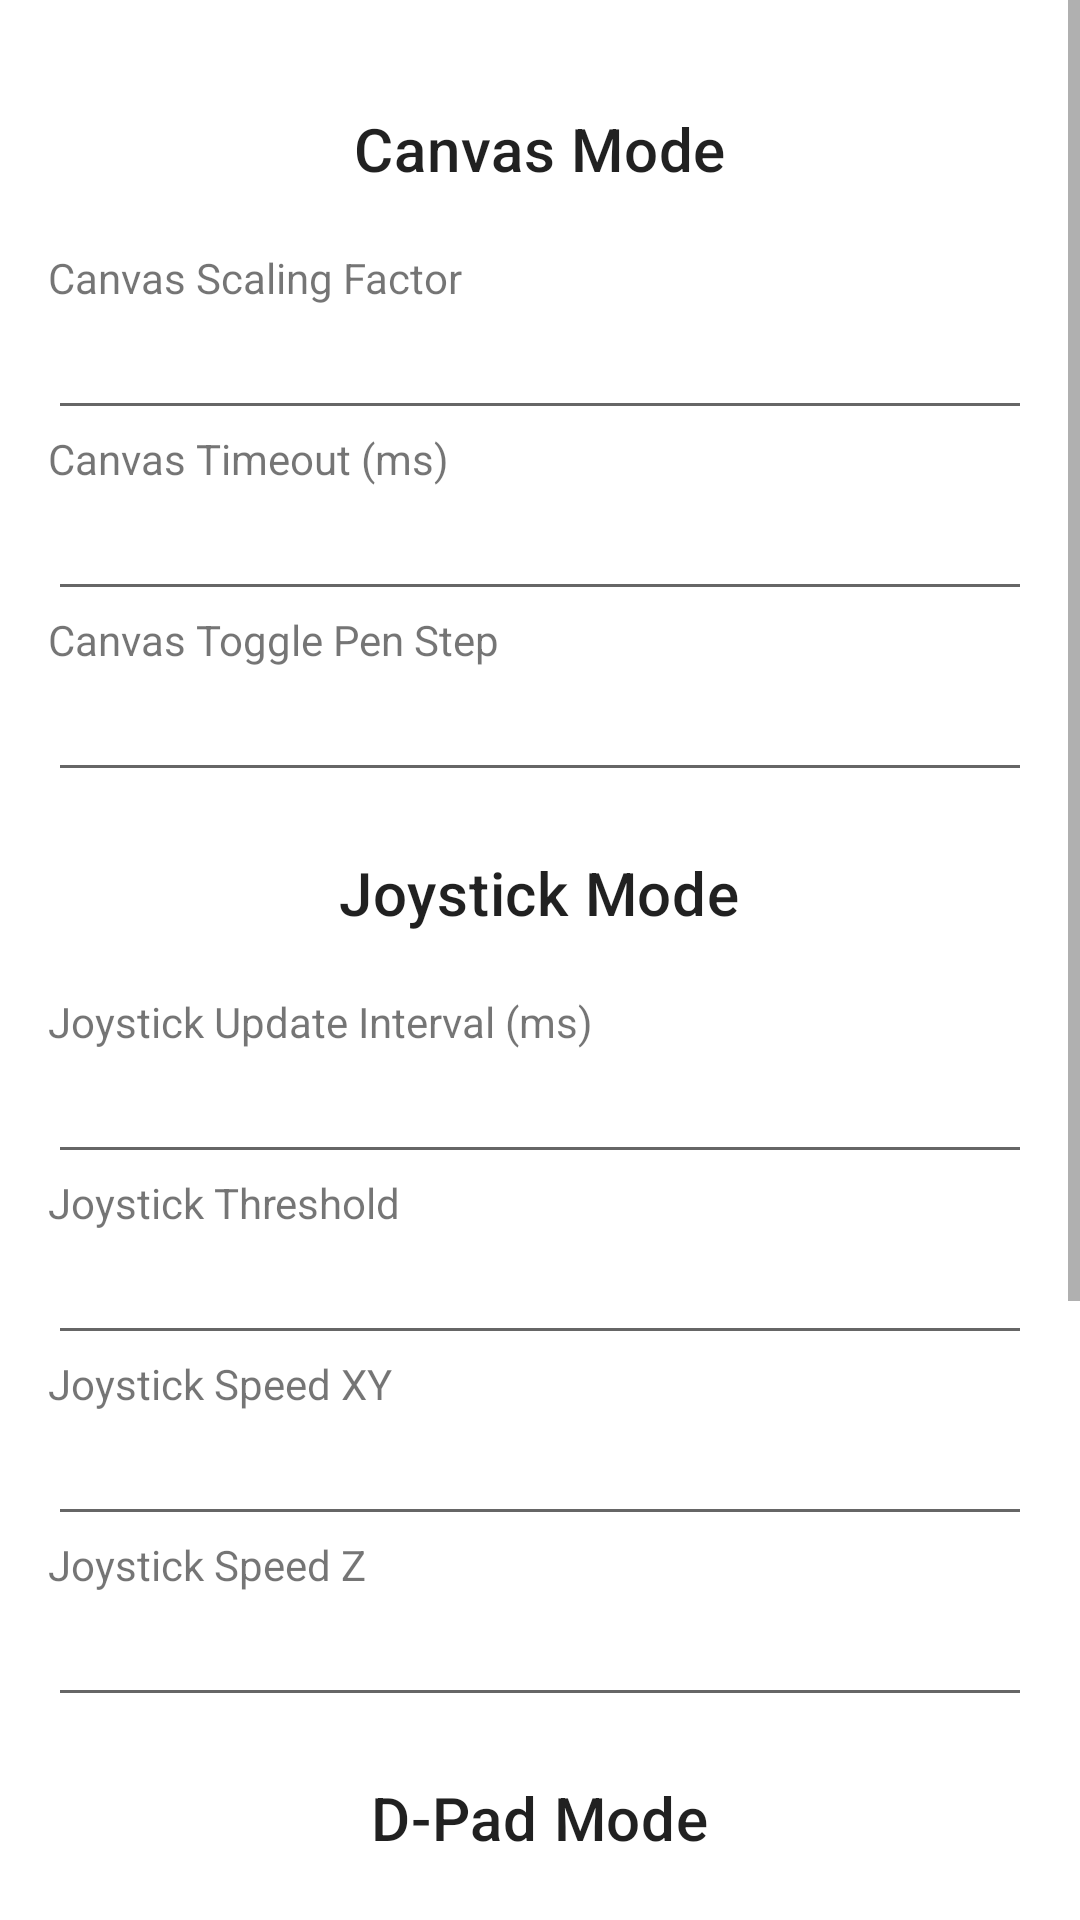

Here is an Android app screen rendered from its layout file. Give the layout XML and the strings, colors and styles it references.
<!-- AndroidManifest.xml: application theme Theme.TugasBesarLTFIIK107 -->
<!-- res/layout/fragment_settings.xml -->
<?xml version="1.0" encoding="utf-8"?>
<androidx.constraintlayout.widget.ConstraintLayout xmlns:android="http://schemas.android.com/apk/res/android"
    xmlns:app="http://schemas.android.com/apk/res-auto"
    xmlns:tools="http://schemas.android.com/tools"
    android:layout_width="match_parent"
    android:layout_height="match_parent"
    tools:context=".ui.settings.SettingsFragment"
    android:background="@drawable/transparent_background"
    >

    <ScrollView
        android:layout_width="match_parent"
        android:layout_height="0dp"
        app:layout_constraintEnd_toEndOf="parent"
        app:layout_constraintStart_toStartOf="parent"
        app:layout_constraintTop_toTopOf="parent">

        <LinearLayout
            android:layout_width="match_parent"
            android:layout_height="wrap_content"
            android:orientation="vertical"
            android:padding="16dp">

            <TextView
                android:layout_width="wrap_content"
                android:layout_height="wrap_content"
                android:layout_gravity="center"
                android:layout_marginVertical="20dp"
                android:text="Canvas Mode"
                android:textAppearance="?attr/textAppearanceHeadline6" />

            <TextView
                android:layout_width="wrap_content"
                android:layout_height="wrap_content"
                android:text="Canvas Scaling Factor" />

            <EditText
                android:id="@+id/etCanvasScalingFactor"
                android:layout_width="match_parent"
                android:layout_height="wrap_content"
                android:inputType="numberDecimal" />
            
            <TextView
                android:layout_width="wrap_content"
                android:layout_height="wrap_content"
                android:text="Canvas Timeout (ms)" />

            <EditText
                android:id="@+id/etCanvasTimeout"
                android:layout_width="match_parent"
                android:layout_height="wrap_content"
                android:inputType="number" />

            <TextView
                android:layout_width="wrap_content"
                android:layout_height="wrap_content"
                android:text="Canvas Toggle Pen Step" />

            <EditText
                android:id="@+id/etCanvasTogglePenStep"
                android:layout_width="match_parent"
                android:layout_height="wrap_content"
                android:inputType="numberDecimal" />

            <TextView
                android:layout_width="wrap_content"
                android:layout_height="wrap_content"
                android:layout_gravity="center"
                android:layout_marginVertical="20dp"
                android:text="Joystick Mode"
                android:textAppearance="?attr/textAppearanceHeadline6" />

            <TextView
                android:layout_width="wrap_content"
                android:layout_height="wrap_content"
                android:text="Joystick Update Interval (ms)" />

            <EditText
                android:id="@+id/etJoystickUpdateInterval"
                android:layout_width="match_parent"
                android:layout_height="wrap_content"
                android:inputType="number" />
            
            <TextView
                android:layout_width="wrap_content"
                android:layout_height="wrap_content"
                android:text="Joystick Threshold" />

            <EditText
                android:id="@+id/etJoystickThreshold"
                android:layout_width="match_parent"
                android:layout_height="wrap_content"
                android:inputType="numberDecimal" />
            
            <TextView
                android:layout_width="wrap_content"
                android:layout_height="wrap_content"
                android:text="Joystick Speed XY" />

            <EditText
                android:id="@+id/etJoystickSpeedXY"
                android:layout_width="match_parent"
                android:layout_height="wrap_content"
                android:inputType="numberDecimal" />
            
            <TextView
                android:layout_width="wrap_content"
                android:layout_height="wrap_content"
                android:text="Joystick Speed Z" />

            <EditText
                android:id="@+id/etJoystickSpeedZ"
                android:layout_width="match_parent"
                android:layout_height="wrap_content"
                android:inputType="numberDecimal" />

            <TextView
                android:layout_width="wrap_content"
                android:layout_height="wrap_content"
                android:layout_gravity="center"
                android:layout_marginVertical="20dp"
                android:text="D-Pad Mode"
                android:textAppearance="?attr/textAppearanceHeadline6" />
            
            <TextView
                android:layout_width="wrap_content"
                android:layout_height="wrap_content"
                android:text="D-Pad Update Interval (ms)" />

            <EditText
                android:id="@+id/etDpadUpdateInterval"
                android:layout_width="match_parent"
                android:layout_height="wrap_content"
                android:inputType="number" />
            
            <TextView
                android:layout_width="wrap_content"
                android:layout_height="wrap_content"
                android:text="D-Pad Speed XY" />

            <EditText
                android:id="@+id/etDpadSpeedXY"
                android:layout_width="match_parent"
                android:layout_height="wrap_content"
                android:inputType="numberDecimal" />
            
            <TextView
                android:layout_width="wrap_content"
                android:layout_height="wrap_content"
                android:text="D-Pad Speed Z" />

            <EditText
                android:id="@+id/etDpadSpeedZ"
                android:layout_width="match_parent"
                android:layout_height="wrap_content"
                android:inputType="numberDecimal" />

            <com.google.android.material.button.MaterialButton
                android:id="@+id/btnSave"
                android:layout_width="wrap_content"
                android:layout_height="wrap_content"
                android:layout_gravity="center"
                android:layout_marginTop="20dp"
                android:layout_marginBottom="40dp"
                android:text="Save"
                app:icon="@drawable/ic_save_24" />

        </LinearLayout>
    </ScrollView>

</androidx.constraintlayout.widget.ConstraintLayout>
<!-- resources referenced by this layout -->
<resources>
  <style name="Theme.TugasBesarLTFIIK107" parent="Theme.MaterialComponents.DayNight.DarkActionBar">
          
          <item name="colorPrimary">@color/moss_200</item>
          <item name="colorPrimaryVariant">@color/moss_700</item>
          <item name="colorOnPrimary">@color/white</item>
          
          <item name="colorSecondary">@color/moss_200</item>
          <item name="colorSecondaryVariant">@color/moss_700</item>
          <item name="colorOnSecondary">@color/white</item>
          
          <item name="android:statusBarColor">?attr/colorPrimaryVariant</item>
          
      </style>
  <color name="moss_200">#81a984</color>
  <color name="moss_700">#4c7450</color>
  <color name="white">#FFFFFFFF</color>
</resources>
